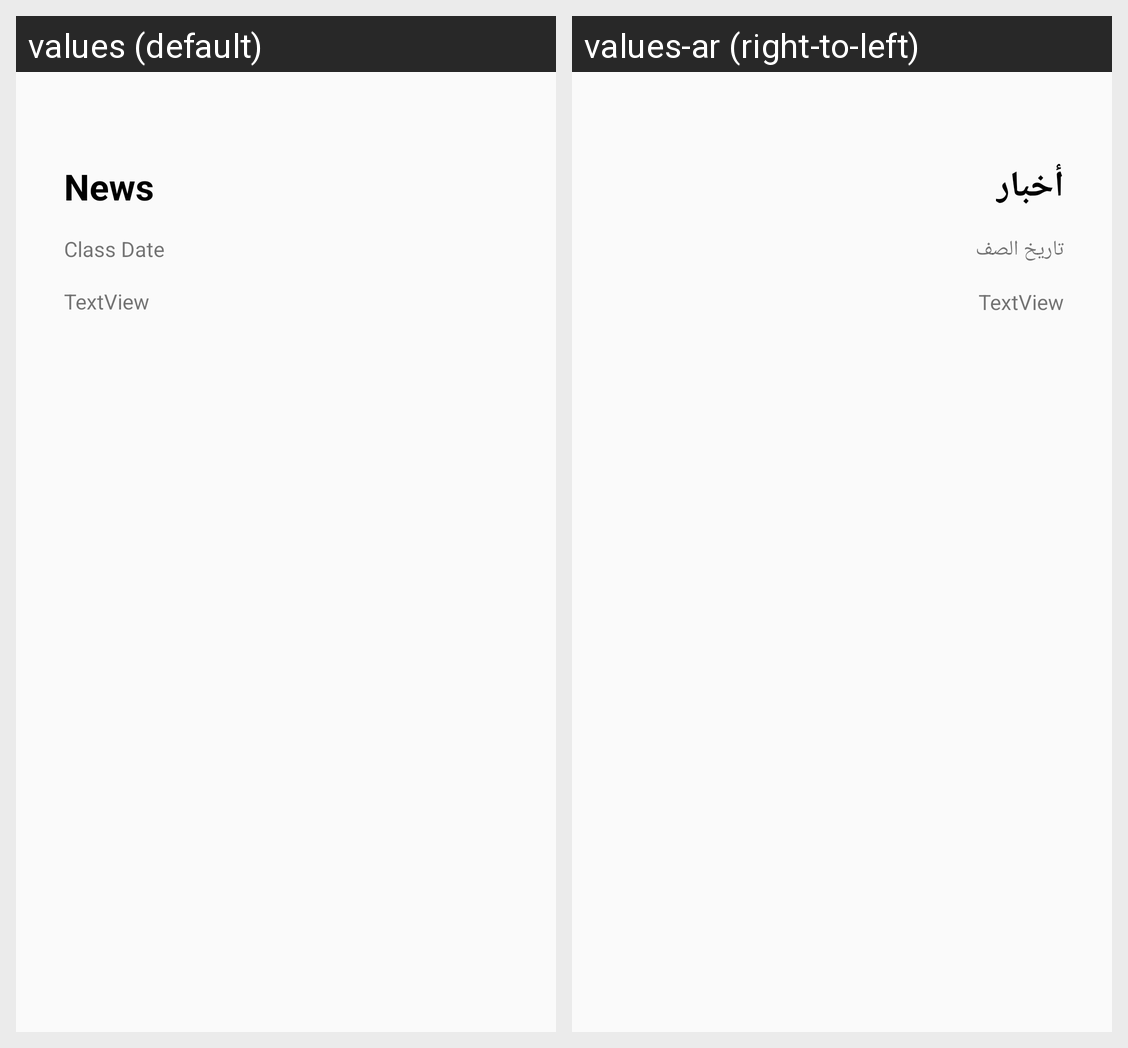

For this localized Android screen grid, give each drawn string resource with its value in every locale shown.
Android screen res/layout/leena_our_news.xml rendered under 2 locales, left to right: values (default), values-ar (right-to-left). Device: Nexus 5 (rendered at 1080×1920; each locale shown at half size, 540×960, under a caption strip naming it); theme AppTheme.
Strings drawn on this screen, with the default value and each locale's value (text and hints the layout hard-codes, and strings that could not be matched under every locale, appear in the picture but are not listed):

news
  values: News
  values-ar: أخبار

class_date
  values: Class Date
  values-ar: تاريخ الصف
